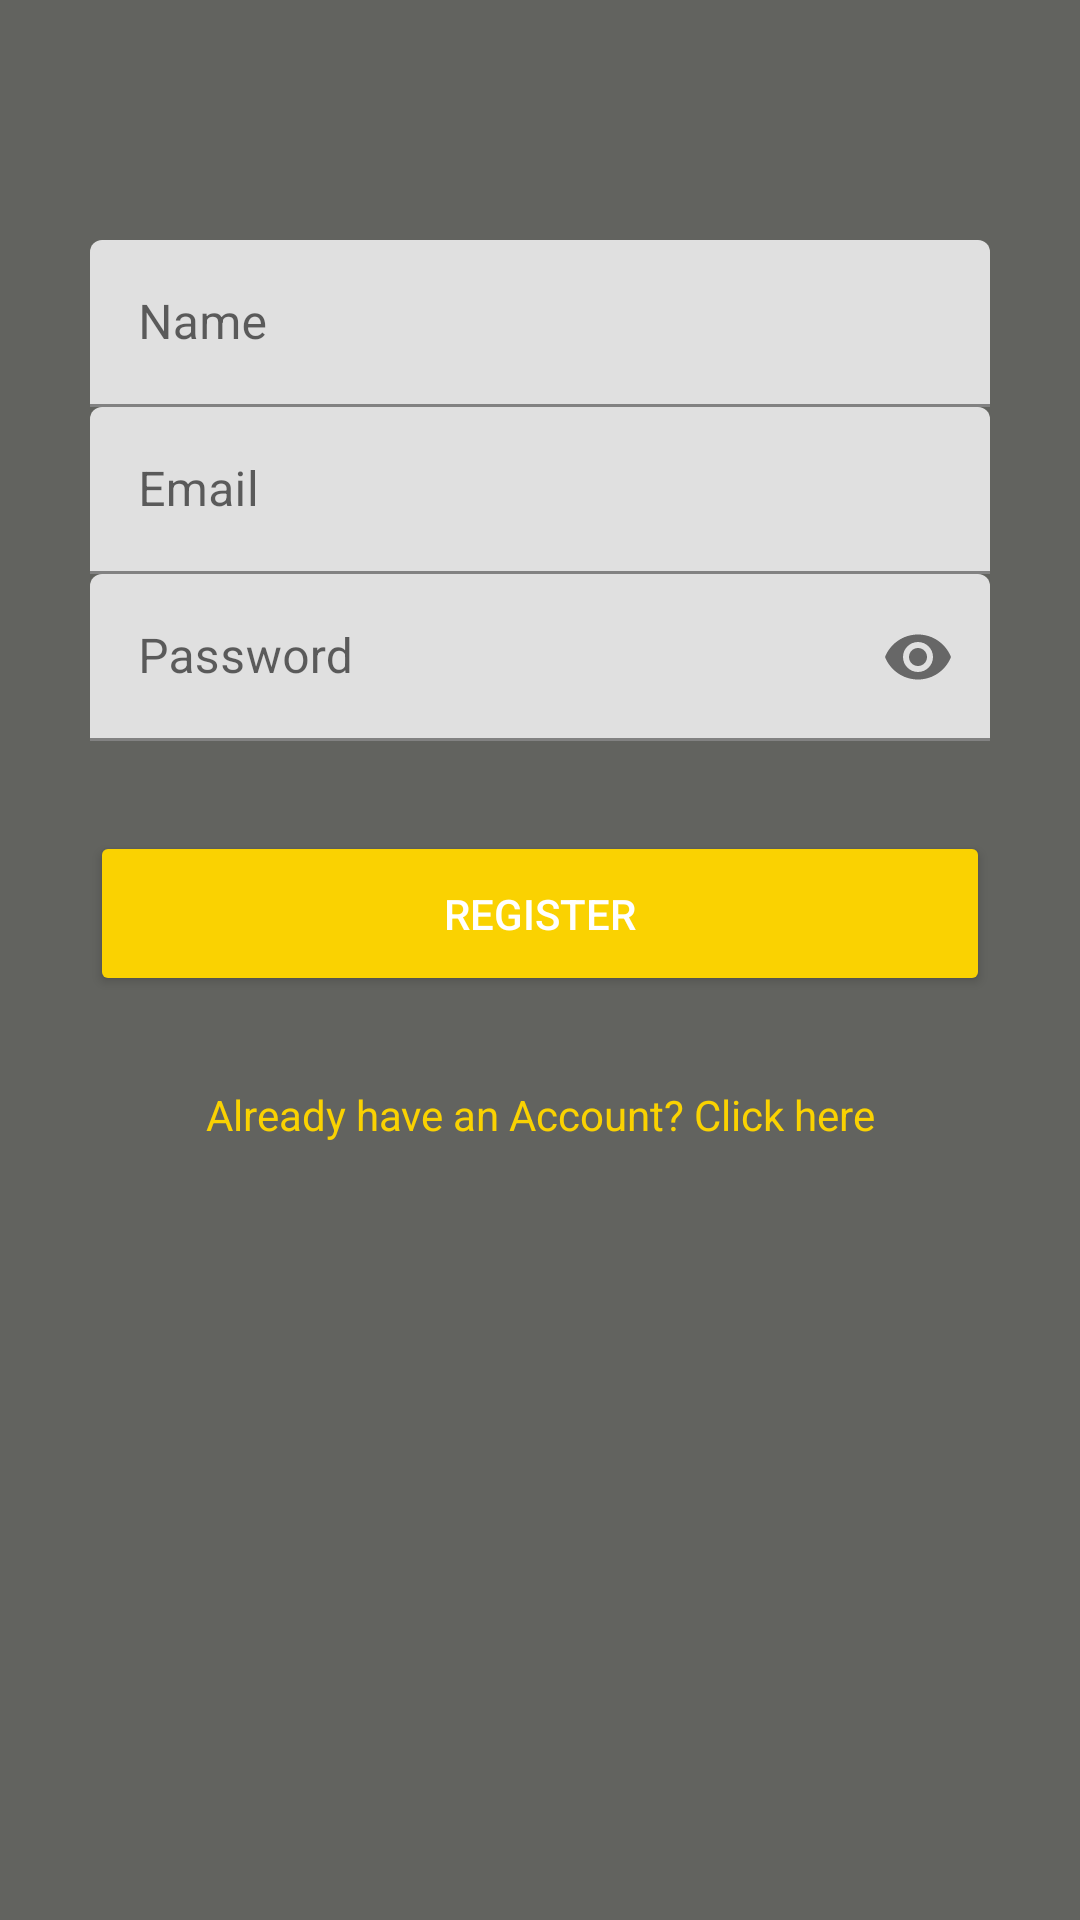

Here is an Android app screen rendered from its layout file. Give the layout XML and the strings, colors and styles it references.
<!-- AndroidManifest.xml: application theme Theme.SenDes -->
<!-- res/layout/activity_register.xml -->
<?xml version="1.0" encoding="utf-8"?>
<LinearLayout
    xmlns:android="http://schemas.android.com/apk/res/android"
    xmlns:app="http://schemas.android.com/apk/res-auto"
    xmlns:tools="http://schemas.android.com/tools"
    android:layout_width="match_parent"
    android:layout_height="match_parent"
    android:orientation="vertical"
    android:paddingLeft="30dp"
    android:paddingRight="30dp"
    android:paddingTop="80dp"
    android:background="@color/ColorPrimaryDark2"
    tools:context=".MainActivity">

    <com.google.android.material.textfield.TextInputLayout
        android:layout_width="match_parent"
        android:layout_height="wrap_content">
        <EditText
            android:id="@+id/name"
            android:hint="Name"
            android:inputType="textPersonName"
            android:textColor="@color/colorText"
            android:layout_width="match_parent"
            android:layout_height="wrap_content"/>
    </com.google.android.material.textfield.TextInputLayout>

    <com.google.android.material.textfield.TextInputLayout
        android:layout_width="match_parent"
        android:layout_height="wrap_content">
        <EditText
            android:id="@+id/email"
            android:hint="Email"
            android:inputType="textEmailAddress"
            android:textColor="@color/colorText"
            android:layout_width="match_parent"
            android:layout_height="wrap_content"/>
    </com.google.android.material.textfield.TextInputLayout>
    <com.google.android.material.textfield.TextInputLayout
        android:layout_width="match_parent"
        android:layout_height="wrap_content"
        app:passwordToggleEnabled="true">
        <EditText
            android:id="@+id/password"
            android:hint="Password"
            android:inputType="textPassword"
            android:textColor="@color/colorText"
            android:layout_width="match_parent"
            android:layout_height="wrap_content"/>
    </com.google.android.material.textfield.TextInputLayout>


    <ProgressBar
        android:id="@+id/loading"
        android:layout_marginTop="30dp"
        android:visibility="gone"
        android:layout_width="match_parent"
        android:layout_height="wrap_content"/>

    <Button
        android:id="@+id/btn_regist"
        android:backgroundTint="@color/colorPrimary"
        android:textColor="@android:color/white"
        android:text="register"
        android:layout_marginTop="30dp"
        android:layout_width="match_parent"
        android:layout_height="55sp"/>

    <TextView
        android:id="@+id/login_link"
        android:layout_width="match_parent"
        android:layout_height="wrap_content"
        android:gravity="center"
        android:textColor="@color/colorPrimary"
        android:text="Already have an Account? Click here"
        android:layout_marginTop="30dp"/>


</LinearLayout>
<!-- resources referenced by this layout -->
<resources>
  <color name="ColorPrimaryDark2">#62635F</color>
  <color name="colorPrimary">#FAD201</color>
  <color name="colorText">#ffffff</color>
  <style name="Theme.SenDes" parent="Theme.MaterialComponents.DayNight.DarkActionBar">
          
          <item name="colorPrimary">@color/colorPrimary</item>
          <item name="colorPrimaryVariant">@color/colorPrimaryDark</item>
          <item name="colorOnPrimary">@color/white</item>
          
          <item name="colorSecondary">@color/colorPrimary2</item>
          <item name="colorSecondaryVariant">@color/ColorPrimaryDark2</item>
          <item name="colorOnSecondary">@color/colorAccent</item>
          
          <item name="android:statusBarColor" tools:targetApi="l">?attr/colorPrimaryVariant</item>
          
      </style>
  <color name="colorPrimaryDark">#DAB700</color>
  <color name="white">#FFFFFFFF</color>
  <color name="colorPrimary2">#7D7E78</color>
  <color name="colorAccent">#e1e1e1</color>
</resources>
